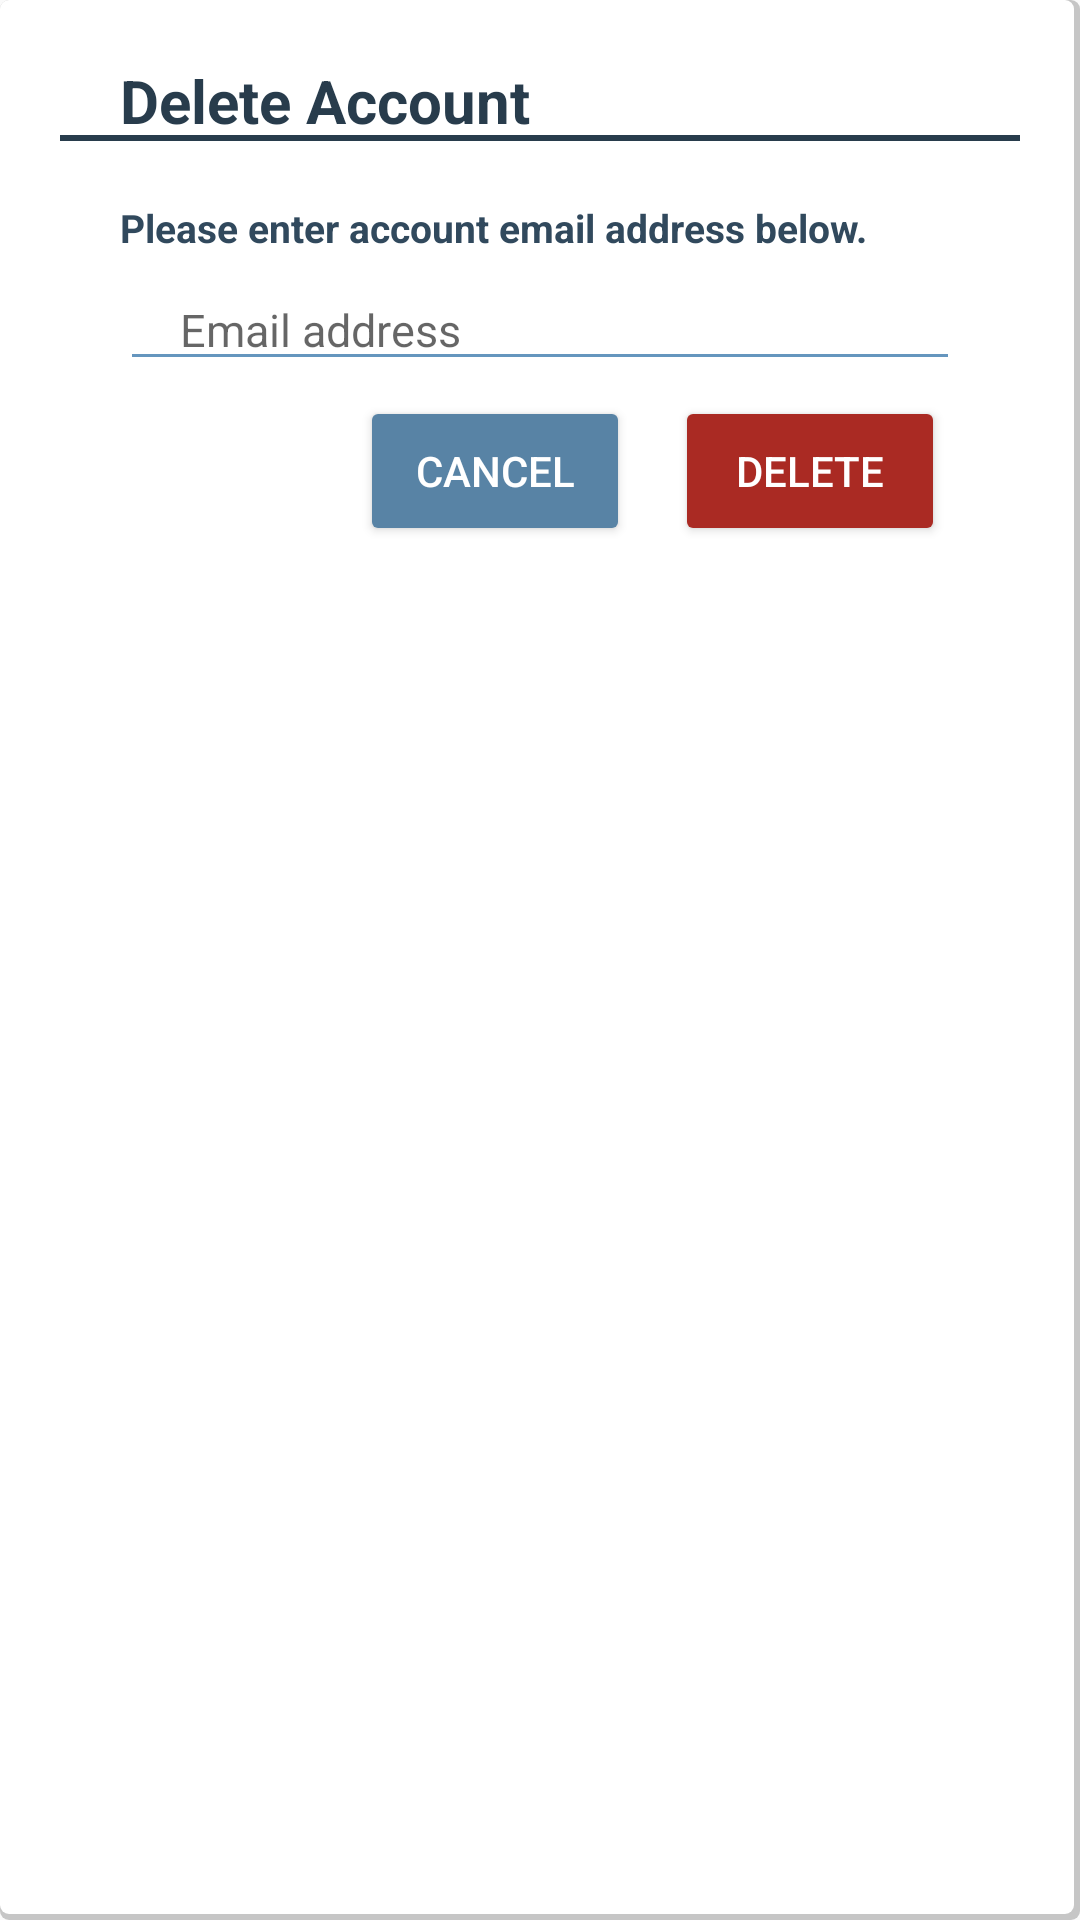

Write the Android layout XML for this screen, with the resource values it uses.
<!-- AndroidManifest.xml: application theme Theme.AppCompat.DayNight -->
<!-- res/layout/delete_account_dialogue.xml -->
<?xml version="1.0" encoding="utf-8"?>
<LinearLayout
    xmlns:android="http://schemas.android.com/apk/res/android"
    android:id="@+id/MEMORY_linearLayout_addToMemory"
    android:layout_width="match_parent"
    android:layout_height="wrap_content"
    android:background="@drawable/border_shadow"
    android:orientation="vertical">

    <LinearLayout
        android:layout_width="match_parent"
        android:layout_height="27dp"
        android:layout_marginLeft="20dp"
        android:layout_marginRight="20dp"
        android:layout_marginTop="20dp"
        android:background="@drawable/title_bottom_border"
        android:orientation="horizontal"
        android:weightSum="10">

        <TextView
            android:layout_width="match_parent"
            android:layout_height="match_parent"
            android:paddingLeft="20dp"
            android:text="Delete Account"
            android:textColor="@color/mocket_font_dark"
            android:textSize="20dp"
            android:textStyle="bold" />


    </LinearLayout>

    <LinearLayout
        android:layout_width="match_parent"
        android:layout_height="wrap_content"
        android:layout_marginLeft="20dp"
        android:layout_marginRight="40dp"
        android:layout_marginTop="20dp"
        android:orientation="horizontal"
        android:weightSum="10">

        <TextView
            android:layout_width="0dp"
            android:layout_height="wrap_content"
            android:layout_weight="10"
            android:textSize="13dp"
            android:text="Please enter account email address below."
            android:textStyle="bold"
            android:textColor="@color/mocket_font"
            android:textCursorDrawable="@drawable/cursor_color"
            android:backgroundTint="@color/mocket_cursor"
            android:paddingLeft="20dp" />

    </LinearLayout>

    <LinearLayout
        android:layout_width="match_parent"
        android:layout_height="wrap_content"
        android:layout_marginLeft="40dp"
        android:layout_marginRight="40dp"
        android:layout_marginTop="5dp"
        android:layout_marginBottom="5dp"
        android:orientation="horizontal">

        <EditText
            android:id="@+id/DELETE_editText_email"
            android:layout_width="match_parent"
            android:layout_height="wrap_content"
            android:hint="Email address"
            android:textColor="@color/mocket_font"
            android:textCursorDrawable="@drawable/cursor_color"
            android:backgroundTint="@color/mocket_cursor"
            android:textSize="15dp"
            android:paddingLeft="20dp" />
    </LinearLayout>

    <LinearLayout
        android:layout_width="match_parent"
        android:layout_height="50dp"
        android:layout_marginLeft="30dp"
        android:layout_marginRight="30dp"
        android:layout_marginTop="0dp"
        android:layout_marginBottom="20dp"
        android:orientation="horizontal"
        android:weightSum="20">




        <LinearLayout
            android:layout_width="0dp"
            android:layout_height="match_parent"
            android:layout_weight="6" />
        <Button
            android:id="@+id/DELETE_button_cancel"
            android:layout_width="0dp"
            android:layout_height="match_parent"
            android:layout_weight="6"
            android:text="Cancel"
            android:textColor="#ffffff"
            android:backgroundTint="@color/mocket_button"/>

        <LinearLayout
            android:layout_width="0dp"
            android:layout_height="match_parent"
            android:layout_weight="1" />


        <Button
            android:id="@+id/DELETE_button_delete"
            android:layout_width="0dp"
            android:layout_height="match_parent"
            android:layout_weight="6"
            android:text="Delete"
            android:textColor="#ffffff"
            android:backgroundTint="@color/mocket_red"/>

        <LinearLayout
            android:layout_width="0dp"
            android:layout_height="match_parent"
            android:layout_weight="1" />


    </LinearLayout>


</LinearLayout>
<!-- resources referenced by this layout -->
<resources>
  <color name="mocket_button">#5883A5</color>
  <color name="mocket_cursor">#6596BE</color>
  <color name="mocket_font">#31495d</color>
  <color name="mocket_font_dark">#283C4C</color>
  <color name="mocket_red">#aa2a23</color>
  <!-- drawable border_shadow (drawable) -->
  <?xml version="1.0" encoding="utf-8"?>
  <selector xmlns:android="http://schemas.android.com/apk/res/android">
  
      
  
      <item>
          <layer-list>
  
              
              
  
              
              <item>
                  <shape>
                      <solid android:color="#35000000" />
                      <corners android:radius="3dp" />
                  </shape>
              </item>
  
              
              <item android:bottom="2dp" android:left="0dp" android:right="2dp" android:top="0dp">
                  <shape>
                      <solid android:color="@color/mocket_background" />
                      <corners android:radius="3dp" />
                  </shape>
              </item>
  
          </layer-list>
      </item>
  </selector>
  <!-- drawable cursor_color (drawable) -->
  <?xml version="1.0" encoding="utf-8"?>
  <shape xmlns:android="http://schemas.android.com/apk/res/android" >
      <size android:width="2dp" />
      <solid android:color="@color/mocket_cursor"  />
  </shape>
  <!-- drawable title_bottom_border (drawable) -->
  <?xml version="1.0" encoding="utf-8"?>
  <selector xmlns:android="http://schemas.android.com/apk/res/android">
  
      
  
      <item style="?attr/selectableItemBackground">
  
          <layer-list>
  
              
              
  
              
              <item>
                  <shape>
                      <solid android:color="@color/mocket_font_dark" />
                      <corners android:radius="0dp" />
                  </shape>
              </item>
  
              
  
              <item android:bottom="2dp" android:left="0dp" android:right="0dp" android:top="0dp">
  
                  <shape>
                      <solid android:color="@color/mocket_background" />
                      <corners android:radius="0dp" />
                  </shape>
              </item>
  
          </layer-list>
      </item>
  
  </selector>
  <color name="mocket_background">#ffffff</color>
</resources>
